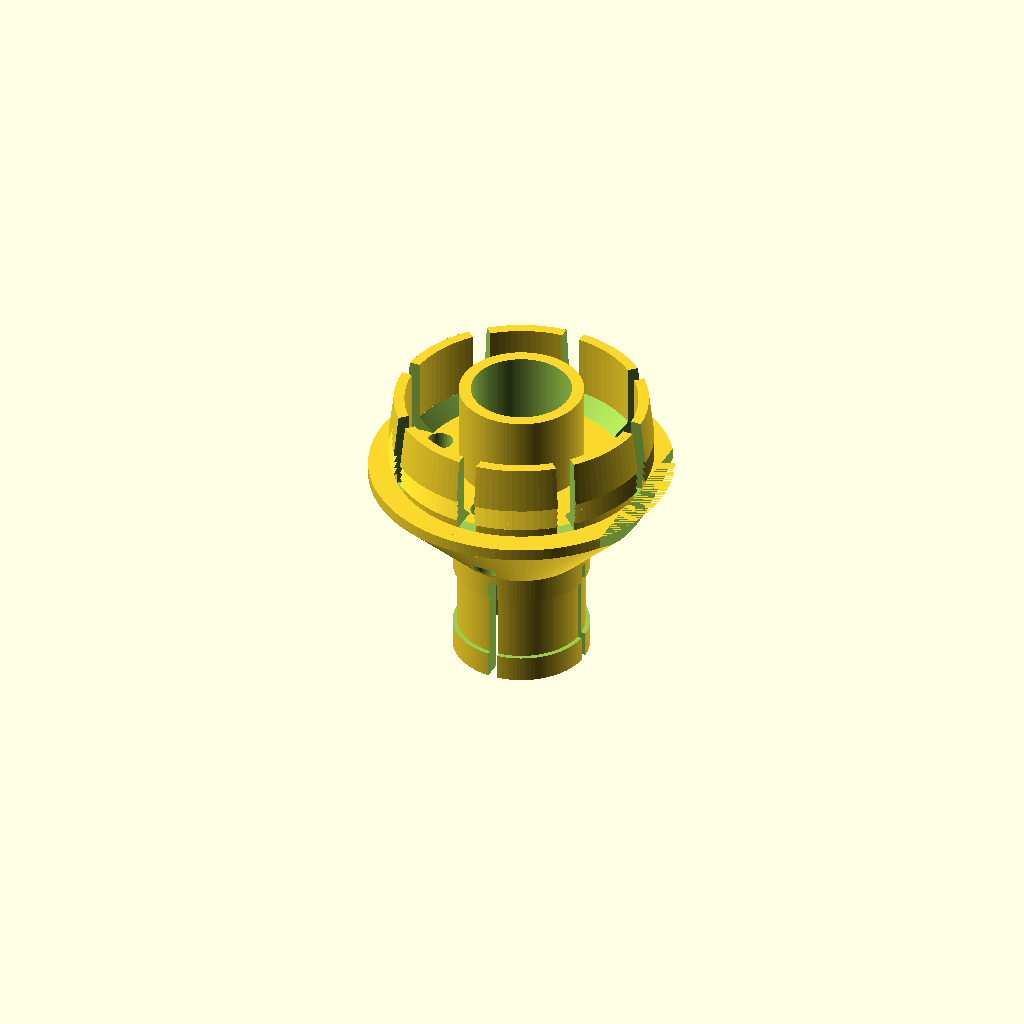
Cell 1: rendered with the file's own defaults.
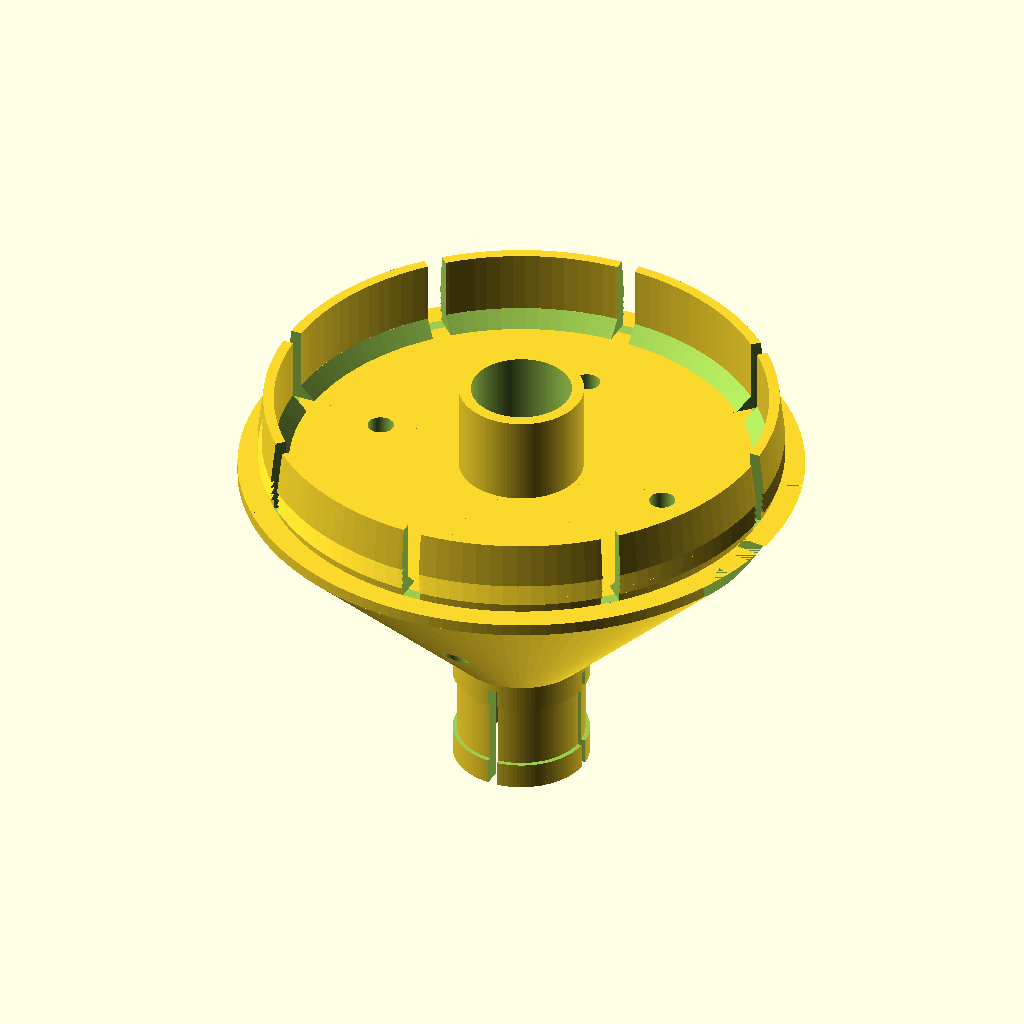
Cell 2 — hole_d set to 69.2, the other parameters unchanged.
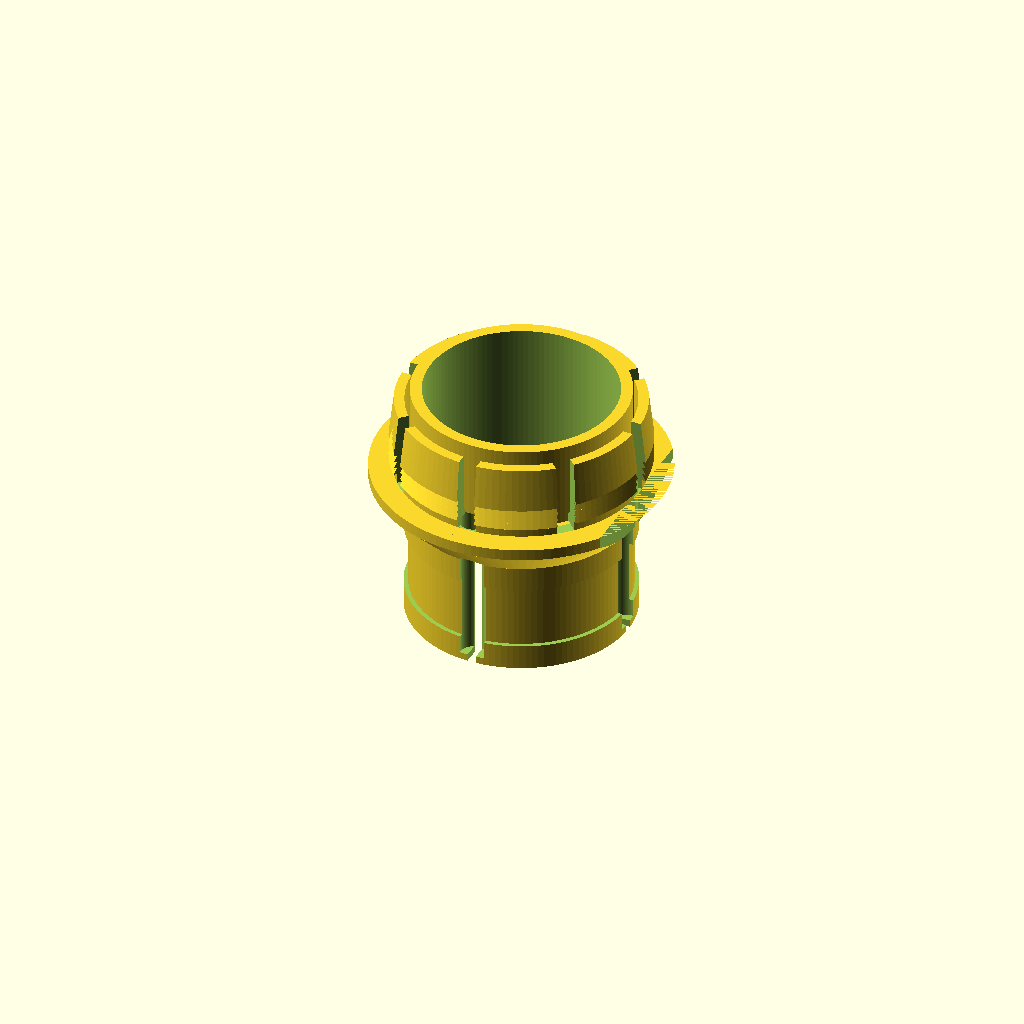
Cell 3 — tube_od set to 26, the other parameters unchanged.
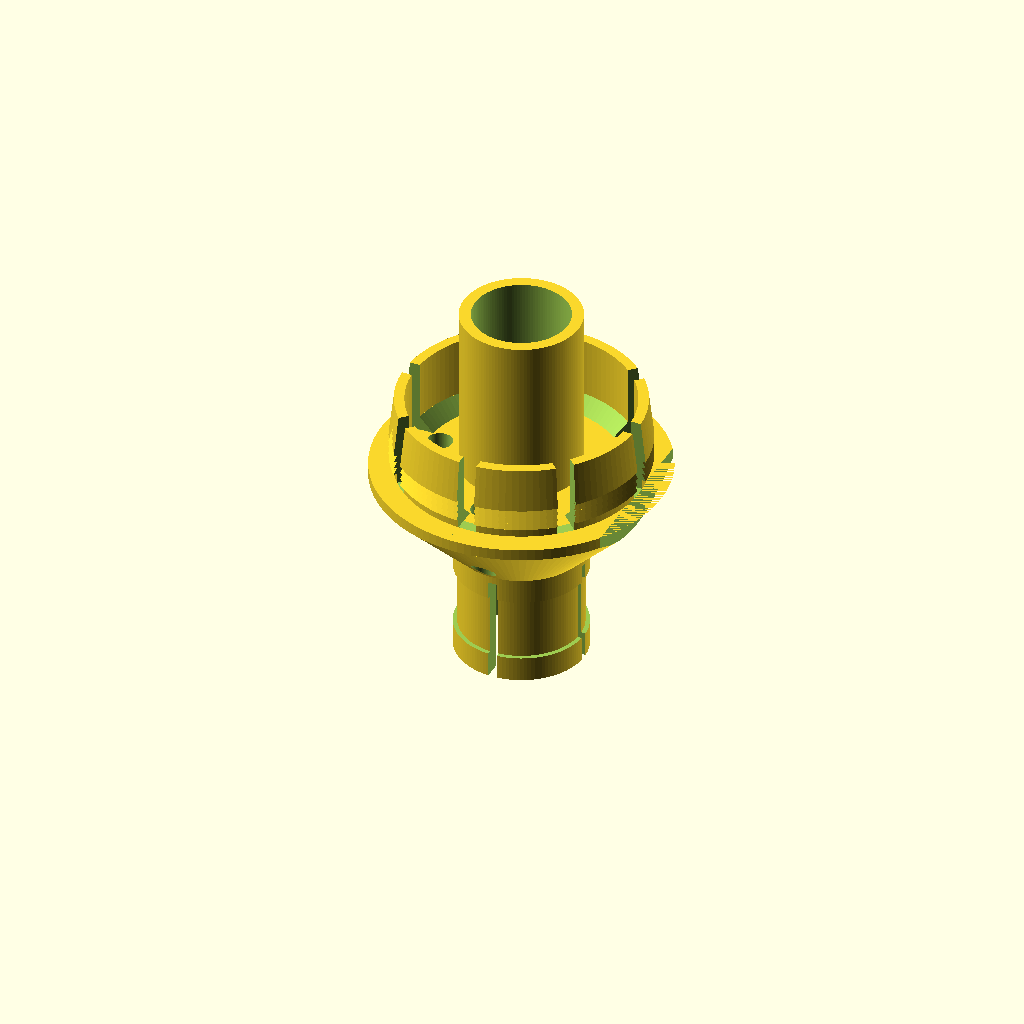
Cell 4 — sleeve_len set to 24, the other parameters unchanged.
One fixed orthographic camera (rotation 55°, 0°, 25°; colour scheme Cornfield) for every cell.
The OpenSCAD source (condensate-pump-tube-grommet/condensate_tube_grommet.scad):
// Condensate pump inlet grommet, v6: snaps into the lid hole and clamps the drain tube.
//
// Install: thread the tube's free end through the grommet (collet end first), push the
// snap fingers down through the lid hole until they click, slide the tube to depth,
// then tighten a mini stainless hose clamp (8 mm band) in the collet groove until the
// tube won't slide. A zip tie also works.
//
// Prints with NO supports: the STL comes out upside down, collet end on the bed.
// The top of the flange is a 45-degree cone so it builds without overhangs.

// Measured 2026-10-19
hole_d     = 34.6;  // lid hole diameter
tube_od    = 13.0;  // drain tube outside diameter (ID is 10)
sleeve_len = 12;    // drop sleeve below the lid; keep it clear of the float (0 = none)
motor_gap  = 0;     // gap between the hole's edge and the motor housing (0 = touching).
                    // Everything above the lid is shaved flat on that side (+X) to clear it.

// Fit tweaks
tube_clear = 0.4;   // bore is this much bigger than the tube; the clamp does the gripping
hole_clear = 0.4;   // fingers are this much smaller than the hole
// The lid thickness is unknown, so each finger has a row of ratchet teeth: whichever
// one clears the underside of the lid catches it. Covers a lid ~1 to ~4.3 mm thick.
tooth_tops = [1.4, 2.4, 3.4, 4.4];  // depth of each tooth's catch face below the lid top
tooth_lip  = 0.5;   // how far each tooth sticks out past the hole edge
ramp_h     = 6;     // lead-in ramp below the last tooth
finger_t   = 1.6;   // finger wall thickness
finger_n   = 8;     // narrow fingers bend far more easily than wide curved ones
finger_gap = 2.5;

// Shape
rim_t      = 1.6;   // flat edge of the flange before the cone starts
flange_d   = hole_d + 6;
collet_free = 16;   // collet length above the cone, where the hose clamp goes
collet_wall = 2.4;
collet_slits = 4;
slit_w     = 1.2;
ziptie_w   = 9;     // clamp groove: fits an 8 mm (5/16") mini hose clamp band
ziptie_d   = 0.6;
sleeve_wall = 1.6;
vent_d     = 3.5;
vent_n     = 4;

$fn = 120;
eps = 0.01;
bore      = tube_od + tube_clear;
collet_d  = bore + 2*collet_wall;
sleeve_d  = bore + 2*sleeve_wall;
cone_h    = (flange_d - collet_d)/2;
top_h     = rim_t + cone_h + collet_free;
finger_od = hole_d - hole_clear;
finger_id = finger_od - 2*finger_t;
finger_len = tooth_tops[len(tooth_tops)-1] + ramp_h;

// Built the way it sits in the pump: lid top at z=0, tank below.
module above_lid() {
    cylinder(d=flange_d, h=rim_t);
    translate([0,0,rim_t-eps]) cylinder(d1=flange_d, d2=collet_d, h=cone_h);
    difference() {
        cylinder(d=collet_d, h=top_h);
        translate([0,0,top_h - collet_free + (collet_free - ziptie_w)/2]) difference() {
            cylinder(d=collet_d+1, h=ziptie_w);
            translate([0,0,-eps]) cylinder(d=collet_d-2*ziptie_d, h=ziptie_w+2*eps);
        }
        for (i=[0:collet_slits-1]) rotate(i*360/collet_slits)
            translate([0,-slit_w/2,top_h - collet_free + 1]) cube([collet_d, slit_w, collet_free]);
    }
}

module fingers() {
    ro = finger_od/2;
    ri = finger_id/2;
    n  = len(tooth_tops);
    // (r, z) outline of one finger wall, lid top at z=0: straight down to the first
    // tooth, then sawtooth steps, then the lead-in ramp to the tip.
    profile = concat(
        [[ri, 0], [ro, 0]],
        [for (i=[0:n-1]) each [[ro, -tooth_tops[i]], [ro + tooth_lip, -tooth_tops[i]]]],
        [[ro - 0.2, -finger_len], [ri, -finger_len]]
    );
    difference() {
        rotate_extrude() polygon(profile);
        for (i=[0:finger_n-1]) rotate(i*360/finger_n)
            translate([0,-finger_gap/2,-finger_len-1]) cube([finger_od, finger_gap, finger_len+1-0.01]);
    }
    // fillet inside each finger root so it doesn't snap off at the flange
    translate([0,0,-2]) difference() {
        cylinder(d=finger_id+eps, h=2+eps);
        translate([0,0,-eps]) cylinder(d1=finger_id, d2=finger_id-4, h=2+3*eps);
        for (i=[0:finger_n-1]) rotate(i*360/finger_n)
            translate([0,-finger_gap/2,-1]) cube([finger_od, finger_gap, 4]);
    }
}

module grommet() {
    difference() {
        union() {
            above_lid();
            fingers();
            if (sleeve_len > 0) translate([0,0,-sleeve_len]) cylinder(d=sleeve_d, h=sleeve_len+eps);
        }
        translate([0,0,-100]) cylinder(d=bore, h=200);
        for (i=[0:vent_n-1]) rotate(i*360/vent_n)
            translate([(sleeve_d/2 + finger_id/2)/2, 0, -1]) cylinder(d=vent_d, h=top_h);
        // flat on the motor side, above the lid only
        translate([hole_d/2 + motor_gap - 0.5, -50, 0]) cube([100, 100, 100]);
    }
}

// Flip for printing: collet end down on the bed, fingers pointing up.
rotate([180,0,0]) grommet();
Parameter table extracted from the source (name, type, default, range or options):
hole_d: number, default 34.6
tube_od: number, default 13
sleeve_len: number, default 12
motor_gap: number, default 0
tube_clear: number, default 0.4
hole_clear: number, default 0.4
tooth_tops: vector, default [1.4, 2.4, 3.4, 4.4]
tooth_lip: number, default 0.5
ramp_h: number, default 6
finger_t: number, default 1.6
finger_n: number, default 8
finger_gap: number, default 2.5
rim_t: number, default 1.6
collet_free: number, default 16
collet_wall: number, default 2.4
collet_slits: number, default 4
slit_w: number, default 1.2
ziptie_w: number, default 9
ziptie_d: number, default 0.6
sleeve_wall: number, default 1.6
vent_d: number, default 3.5
vent_n: number, default 4
eps: number, default 0.01
